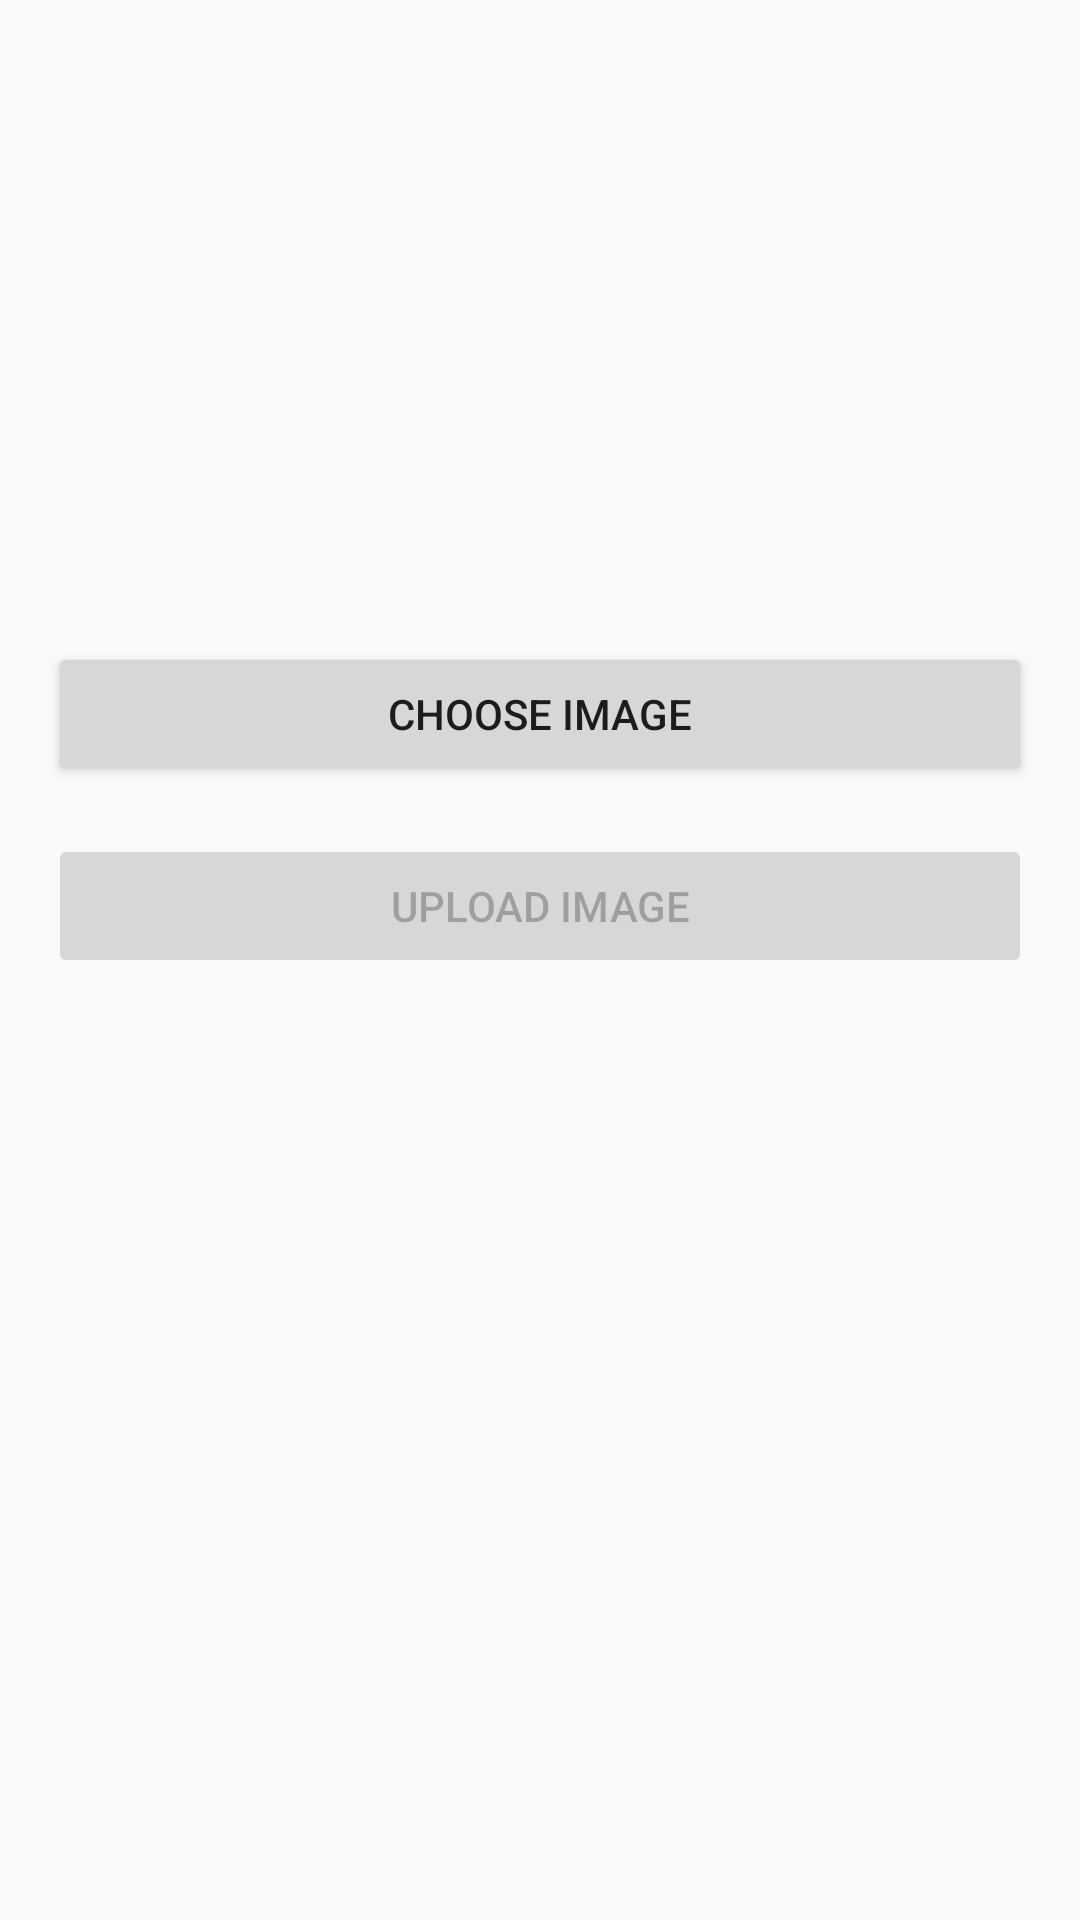

Produce the Android XML layout that renders to this screen, including the resource entries it uses.
<!-- AndroidManifest.xml: application theme AppTheme -->
<!-- res/layout/activity_upload_km_akhir.xml -->
<?xml version="1.0" encoding="utf-8"?>
<LinearLayout
    xmlns:android="http://schemas.android.com/apk/res/android"
    xmlns:tools="http://schemas.android.com/tools"
    android:layout_width="match_parent"
    android:layout_height="match_parent"
    android:orientation="vertical"
    android:padding="16dp"
    tools:context=".activity.UploadKmAwalActivity">

    <ImageView
        android:id="@+id/preview_image_view"
        android:layout_width="wrap_content"
        android:layout_height="174dp"
        android:src="@drawable/no_image" />

    <EditText
        android:id="@+id/km_akhir_edit_text"
        android:layout_width="match_parent"
        android:layout_height="wrap_content"
        android:layout_marginTop="24dp"
        android:hint="Masukkan Kilometer Akhir"
        android:inputType="number"
        android:visibility="gone" />

    <Button
        android:id="@+id/choose_image_button"
        android:layout_width="match_parent"
        android:layout_height="wrap_content"
        android:layout_marginTop="24dp"
        android:text="Choose Image"/>

    <Button
        android:id="@+id/upload_image_button"
        android:layout_width="match_parent"
        android:layout_height="wrap_content"
        android:layout_marginTop="16dp"
        android:enabled="false"
        android:text="Upload Image"/>

</LinearLayout>
<!-- resources referenced by this layout -->
<resources>
  <style name="AppTheme" parent="Theme.AppCompat.Light.DarkActionBar">
          
          <item name="colorPrimary">@color/colorPrimary</item>
          <item name="colorPrimaryDark">@color/colorPrimaryDark</item>
          <item name="colorAccent">@color/colorAccent</item>
      </style>
  <color name="colorPrimary">#005b96</color>
  <color name="colorPrimaryDark">#03396c</color>
  <color name="colorAccent">#6497b1</color>
</resources>
